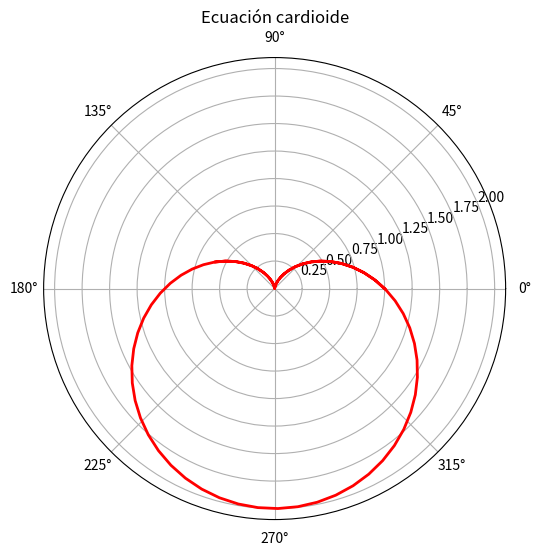

The matplotlib source for this figure:
# Para “románticos”, representar gráficamente un corazón (ecuación cardioide).

import matplotlib.pyplot as plt
import numpy as np

theta = np.linspace(0, 9, 100)

r = 1 * (1 - np.sin(theta))

plt.figure(figsize=(6, 6))
plt.polar(theta, r, color='red', lw=2)

plt.title('Ecuación cardioide')

plt.show()